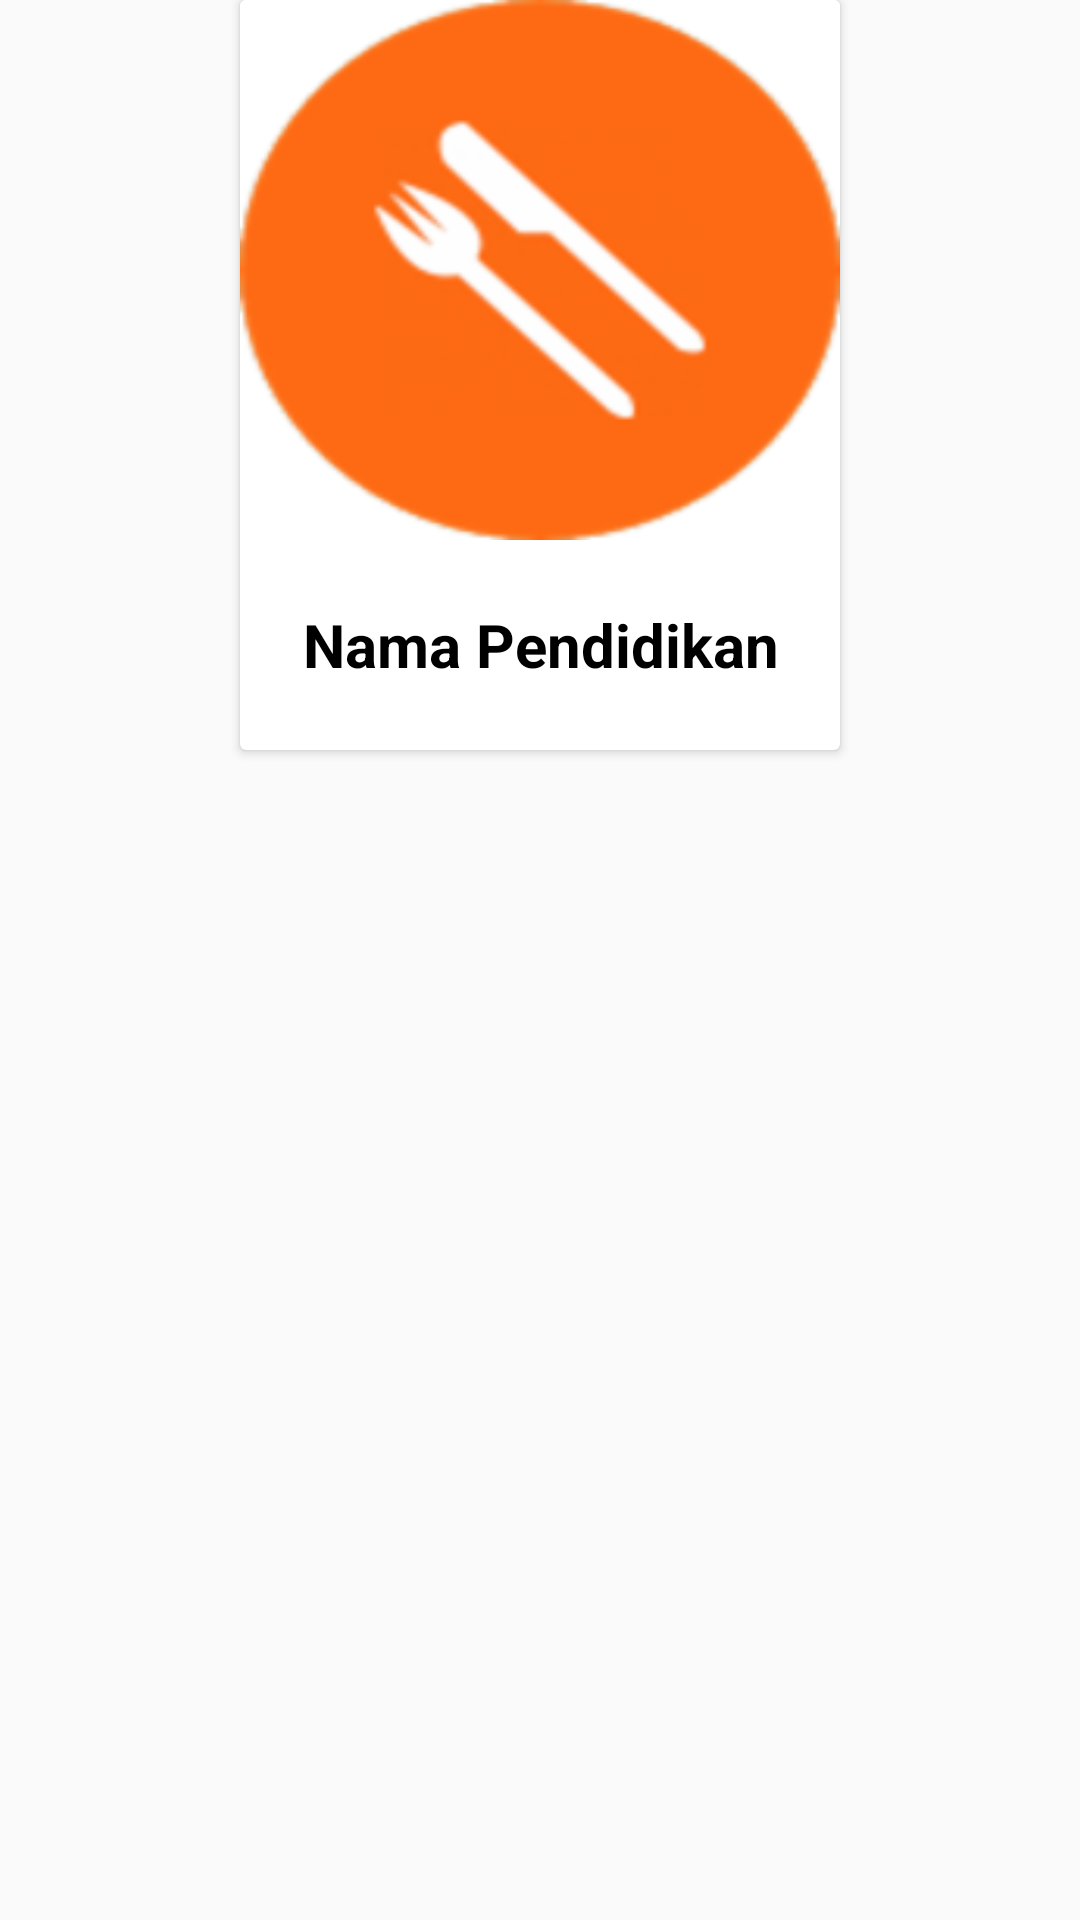

Write the Android layout XML for this screen, with the resource values it uses.
<!-- AndroidManifest.xml: application theme AppTheme -->
<!-- res/layout/cardview_pendidikan_item.xml -->
<?xml version="1.0" encoding="utf-8"?>
<LinearLayout
    xmlns:android="http://schemas.android.com/apk/res/android"
    xmlns:app="http://schemas.android.com/apk/res-auto"
    android:orientation="vertical"
    android:id="@+id/cardView"
    android:layout_width="match_parent"
    android:layout_height="250dp"
    android:layout_margin="3dp"
    android:clickable="true"
    android:foreground="?android:attr/selectableItemBackground">

    <androidx.cardview.widget.CardView
        android:layout_width="wrap_content"
        android:layout_height="250dp"
        android:layout_gravity="center">

        <LinearLayout
            android:layout_width="match_parent"
            android:layout_height="match_parent"
            android:layout_gravity="center_horizontal"
            android:orientation="vertical">

            <ImageView
                android:id="@+id/img_pendidikan_item"
                android:layout_width="200dp"
                android:layout_height="180dp"
                android:background="@android:color/white"
                android:scaleType="fitXY"
                android:layout_gravity="center"
                android:src="@drawable/makanan_logo" />

            <TextView
                android:id="@+id/tv_wisata_pendidikan_item"
                android:layout_width="match_parent"
                android:layout_height="match_parent"
                android:gravity="center|center_horizontal"
                android:text="Nama Pendidikan"
                android:textColor="@android:color/black"
                android:textSize="20sp"
                android:textStyle="bold|normal"/>

        </LinearLayout>
    </androidx.cardview.widget.CardView>
</LinearLayout>
<!-- resources referenced by this layout -->
<resources>
  <!-- drawable makanan_logo: png bitmap (drawable-hdpi, 5556 bytes) -->
  <style name="AppTheme" parent="Theme.AppCompat.Light.DarkActionBar">
          
          <item name="colorPrimary">@color/colorPrimary</item>
          <item name="colorPrimaryDark">@color/colorPrimaryDark</item>
          <item name="colorAccent">@color/colorAccent</item>
      </style>
  <color name="colorPrimary">#008577</color>
  <color name="colorPrimaryDark">#00574B</color>
  <color name="colorAccent">#D81B60</color>
</resources>
